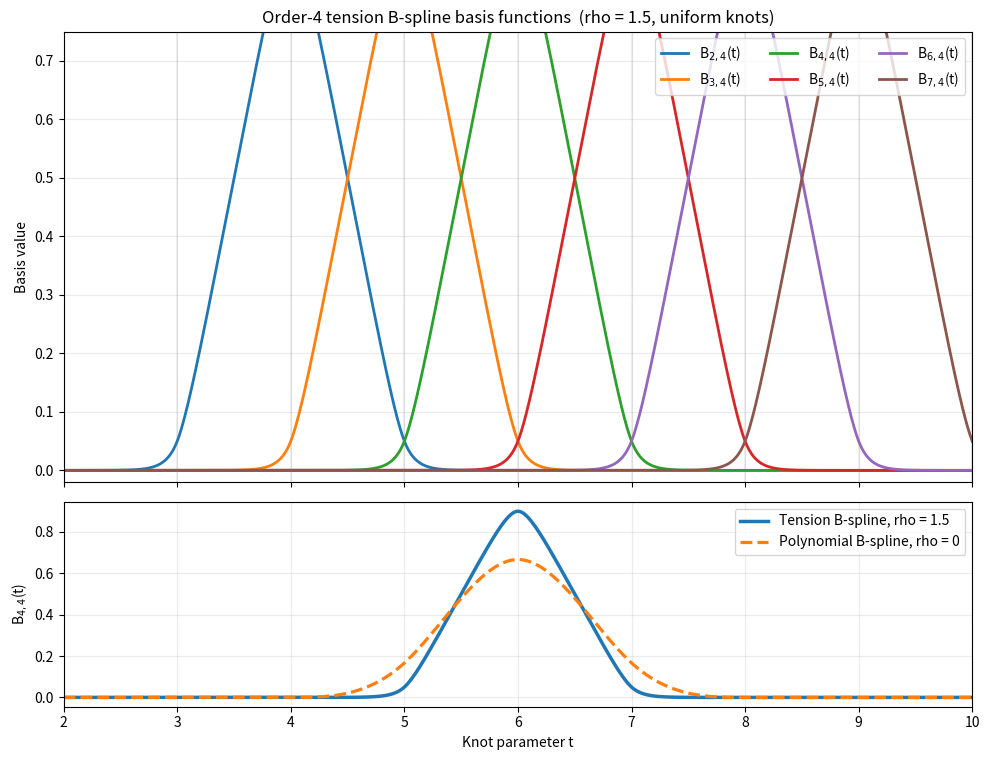

This chart was generated by the following Python code: (Note: this script raises an exception after producing the figure.)
import numpy as np
import matplotlib.pyplot as plt
from scipy.integrate import cumulative_trapezoid

knots = np.arange(0.0, 13.0)
x = np.linspace(0.0, 12.0, 12001)


def basis(order=4, rho=1.5):
    arr = []
    for i in range(len(knots) - 2):
        z = np.zeros_like(x)
        left = (x >= knots[i]) & (x < knots[i + 1])
        right = (x >= knots[i + 1]) & (x < knots[i + 2])
        if rho == 0:
            z[left] = (x[left] - knots[i]) / (knots[i + 1] - knots[i])
            z[right] = (knots[i + 2] - x[right]) / (knots[i + 2] - knots[i + 1])
        else:
            z[left] = np.sinh(rho * (x[left] - knots[i])) / np.sinh(
                rho * (knots[i + 1] - knots[i])
            )
            z[right] = np.sinh(rho * (knots[i + 2] - x[right])) / np.sinh(
                rho * (knots[i + 2] - knots[i + 1])
            )
        arr.append(z)
    for k in range(3, order + 1):
        cumulative = []
        for z in arr:
            integral = cumulative_trapezoid(z, x, initial=0)
            cumulative.append(integral / integral[-1] if integral[-1] > 0 else integral)
        arr = [cumulative[i] - cumulative[i + 1] for i in range(len(cumulative) - 1)]
    return np.array(arr)


b = basis(4, 10)
fig, axs = plt.subplots(
    2, 1, figsize=(10, 7.7), sharex=True, gridspec_kw={"height_ratios": [2.2, 1]}
)
for j in range(2, 8):
    axs[0].plot(x, b[j], lw=2, label=f"B$_{{{j},4}}$(t)")

axs[0].set_xlim(2, 10)
axs[0].set_ylim(-0.02, 0.75)
axs[0].set_ylabel("Basis value")
axs[0].set_title(
    "Order-4 tension B-spline basis functions  (rho = 1.5, uniform knots)"
)
axs[0].legend(ncol=3, loc="upper right")
axs[0].grid(alpha=0.25)
for k in range(2, 11):
    axs[0].axvline(k, color="gray", alpha=0.12)

axs[1].plot(x, b[4], lw=2.5, label="Tension B-spline, rho = 1.5")
axs[1].plot(x, basis(rho=0)[4], "--", lw=2.3, label="Polynomial B-spline, rho = 0")
axs[1].set_xlim(2, 10)
axs[1].set_ylabel("B$_{4,4}$(t)")
axs[1].set_xlabel("Knot parameter t")
axs[1].grid(alpha=0.25)
axs[1].legend()
fig.tight_layout()
fig.savefig("figure/basis_functions.png", dpi=180)
print(
    "shape",
    b.shape,
    "minimum",
    b.min(),
    "central unity error",
    np.max(np.abs(b[:, (x >= 4) & (x <= 8)].sum(axis=0) - 1)),
)

plt.show()
